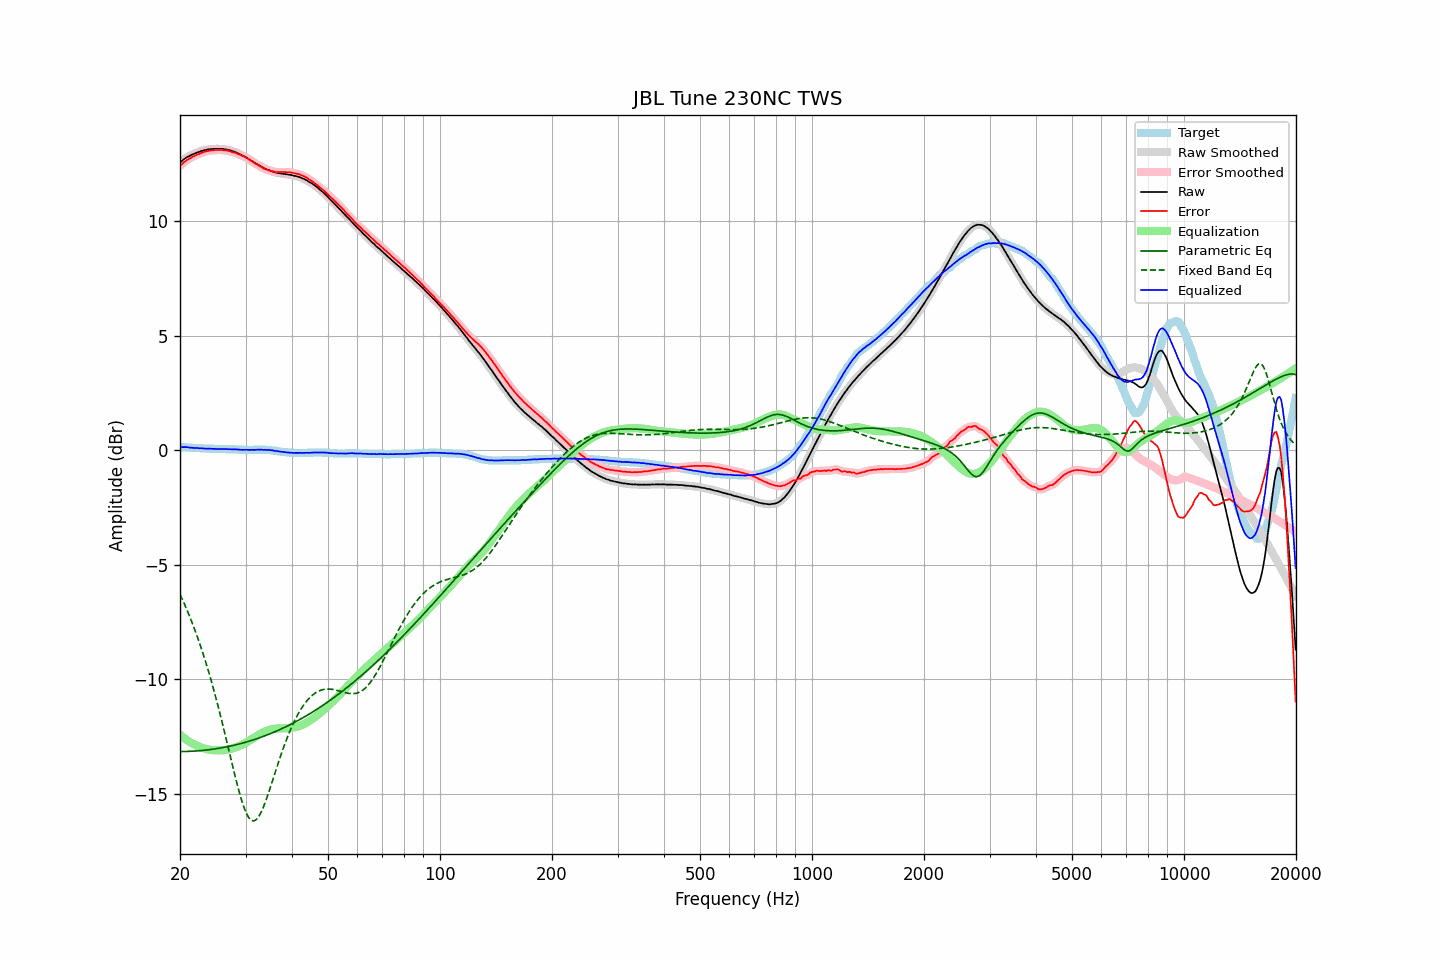

The table this chart was drawn from, first rows:
frequency, raw, error, smoothed, error_smoothed, equalization, parametric_eq, fixed_band_eq, equalized_raw, equalized_smoothed, target
20.00, 12.56, 12.42, 12.56, 12.41, -12.42, -13.16, -6.29, 0.14, 0.13, 0.14
20.20, 12.62, 12.48, 12.62, 12.48, -12.48, -13.16, -6.44, 0.14, 0.14, 0.14
20.40, 12.68, 12.55, 12.68, 12.54, -12.54, -13.16, -6.60, 0.14, 0.14, 0.13
20.61, 12.73, 12.60, 12.73, 12.60, -12.59, -13.16, -6.75, 0.13, 0.14, 0.13
20.81, 12.78, 12.66, 12.78, 12.65, -12.65, -13.15, -6.92, 0.14, 0.13, 0.12
21.02, 12.82, 12.70, 12.82, 12.70, -12.69, -13.15, -7.09, 0.13, 0.12, 0.12
21.23, 12.85, 12.74, 12.85, 12.74, -12.74, -13.15, -7.26, 0.11, 0.12, 0.11
21.44, 12.89, 12.78, 12.89, 12.78, -12.78, -13.15, -7.43, 0.11, 0.11, 0.11
21.66, 12.92, 12.82, 12.92, 12.82, -12.82, -13.14, -7.62, 0.10, 0.10, 0.10
21.87, 12.95, 12.85, 12.95, 12.85, -12.85, -13.14, -7.80, 0.10, 0.10, 0.10
22.09, 12.98, 12.89, 12.98, 12.88, -12.89, -13.13, -7.99, 0.10, 0.09, 0.09
22.31, 13.01, 12.92, 13.01, 12.92, -12.92, -13.13, -8.19, 0.09, 0.09, 0.09
22.54, 13.03, 12.94, 13.03, 12.94, -12.95, -13.12, -8.39, 0.08, 0.09, 0.09
22.76, 13.06, 12.98, 13.06, 12.97, -12.97, -13.12, -8.60, 0.09, 0.09, 0.08
22.99, 13.08, 13.00, 13.08, 13.00, -13.00, -13.11, -8.81, 0.08, 0.08, 0.08
23.22, 13.10, 13.03, 13.10, 13.02, -13.02, -13.10, -9.03, 0.08, 0.08, 0.07
23.45, 13.11, 13.04, 13.11, 13.04, -13.04, -13.09, -9.25, 0.07, 0.07, 0.07
23.69, 13.13, 13.06, 13.13, 13.06, -13.06, -13.09, -9.48, 0.07, 0.07, 0.07
23.92, 13.14, 13.08, 13.14, 13.07, -13.07, -13.08, -9.72, 0.07, 0.07, 0.06
24.16, 13.15, 13.09, 13.15, 13.08, -13.08, -13.07, -9.96, 0.07, 0.06, 0.06
24.40, 13.15, 13.09, 13.15, 13.09, -13.09, -13.06, -10.21, 0.06, 0.06, 0.06
24.65, 13.16, 13.10, 13.16, 13.10, -13.10, -13.05, -10.46, 0.06, 0.06, 0.06
24.89, 13.16, 13.11, 13.16, 13.10, -13.10, -13.04, -10.72, 0.06, 0.05, 0.05
25.14, 13.16, 13.11, 13.16, 13.11, -13.11, -13.03, -10.99, 0.05, 0.05, 0.05
25.39, 13.16, 13.11, 13.16, 13.11, -13.11, -13.02, -11.26, 0.05, 0.05, 0.05
25.65, 13.16, 13.11, 13.16, 13.11, -13.11, -13.01, -11.54, 0.05, 0.05, 0.05
25.91, 13.16, 13.11, 13.16, 13.10, -13.10, -12.99, -11.82, 0.06, 0.05, 0.05
26.16, 13.15, 13.10, 13.15, 13.10, -13.10, -12.98, -12.10, 0.05, 0.05, 0.05
26.43, 13.14, 13.09, 13.14, 13.09, -13.09, -12.97, -12.39, 0.05, 0.05, 0.05
26.69, 13.13, 13.09, 13.13, 13.08, -13.08, -12.95, -12.69, 0.05, 0.05, 0.04
26.96, 13.11, 13.07, 13.11, 13.07, -13.07, -12.94, -12.98, 0.04, 0.05, 0.04
27.23, 13.10, 13.06, 13.09, 13.05, -13.05, -12.92, -13.28, 0.05, 0.04, 0.04
27.50, 13.07, 13.03, 13.07, 13.03, -13.03, -12.91, -13.57, 0.04, 0.04, 0.04
27.77, 13.05, 13.01, 13.05, 13.01, -13.01, -12.89, -13.87, 0.04, 0.04, 0.04
28.05, 13.03, 13.00, 13.03, 12.99, -12.99, -12.88, -14.16, 0.04, 0.04, 0.03
28.33, 13.00, 12.97, 13.00, 12.97, -12.96, -12.86, -14.44, 0.03, 0.03, 0.03
28.62, 12.97, 12.94, 12.97, 12.94, -12.94, -12.84, -14.71, 0.03, 0.03, 0.03
28.90, 12.93, 12.91, 12.93, 12.91, -12.91, -12.82, -14.97, 0.02, 0.02, 0.02
29.19, 12.90, 12.88, 12.90, 12.88, -12.88, -12.81, -15.21, 0.02, 0.02, 0.02
29.48, 12.86, 12.84, 12.86, 12.84, -12.85, -12.79, -15.43, 0.01, 0.02, 0.02
29.78, 12.83, 12.82, 12.83, 12.81, -12.81, -12.77, -15.63, 0.02, 0.02, 0.01
30.08, 12.79, 12.78, 12.79, 12.78, -12.77, -12.75, -15.81, 0.02, 0.02, 0.01
30.38, 12.75, 12.74, 12.75, 12.74, -12.73, -12.73, -15.95, 0.02, 0.02, 0.01
30.68, 12.70, 12.69, 12.70, 12.69, -12.69, -12.70, -16.06, 0.01, 0.01, 0.01
30.99, 12.66, 12.65, 12.66, 12.65, -12.65, -12.68, -16.14, 0.01, 0.01, 0.01
31.30, 12.62, 12.61, 12.62, 12.60, -12.60, -12.66, -16.18, 0.02, 0.01, 0.01
31.61, 12.57, 12.55, 12.57, 12.55, -12.56, -12.64, -16.18, 0.01, 0.02, 0.02
31.93, 12.53, 12.51, 12.53, 12.51, -12.51, -12.62, -16.15, 0.02, 0.02, 0.02
32.24, 12.49, 12.47, 12.49, 12.47, -12.47, -12.59, -16.09, 0.02, 0.02, 0.02
32.57, 12.45, 12.43, 12.45, 12.43, -12.42, -12.57, -15.99, 0.03, 0.03, 0.02
32.89, 12.41, 12.39, 12.41, 12.38, -12.38, -12.54, -15.87, 0.03, 0.02, 0.02
33.22, 12.37, 12.35, 12.37, 12.34, -12.35, -12.52, -15.73, 0.02, 0.02, 0.02
33.55, 12.32, 12.30, 12.33, 12.31, -12.31, -12.49, -15.56, 0.01, 0.02, 0.02
33.89, 12.30, 12.28, 12.29, 12.27, -12.28, -12.46, -15.38, 0.02, 0.01, 0.02
34.23, 12.26, 12.25, 12.26, 12.25, -12.25, -12.44, -15.18, 0.01, 0.01, 0.01
34.57, 12.24, 12.23, 12.24, 12.23, -12.22, -12.41, -14.98, 0.02, 0.01, 0.01
34.92, 12.21, 12.21, 12.21, 12.21, -12.20, -12.38, -14.76, 0.01, 0.01, 0.00
35.27, 12.18, 12.19, 12.18, 12.19, -12.19, -12.35, -14.55, -0.00, -0.00, -0.01
35.62, 12.16, 12.18, 12.16, 12.17, -12.17, -12.32, -14.33, -0.01, -0.02, -0.02
35.97, 12.13, 12.15, 12.13, 12.16, -12.16, -12.29, -14.11, -0.03, -0.03, -0.02
... 635 more rows
